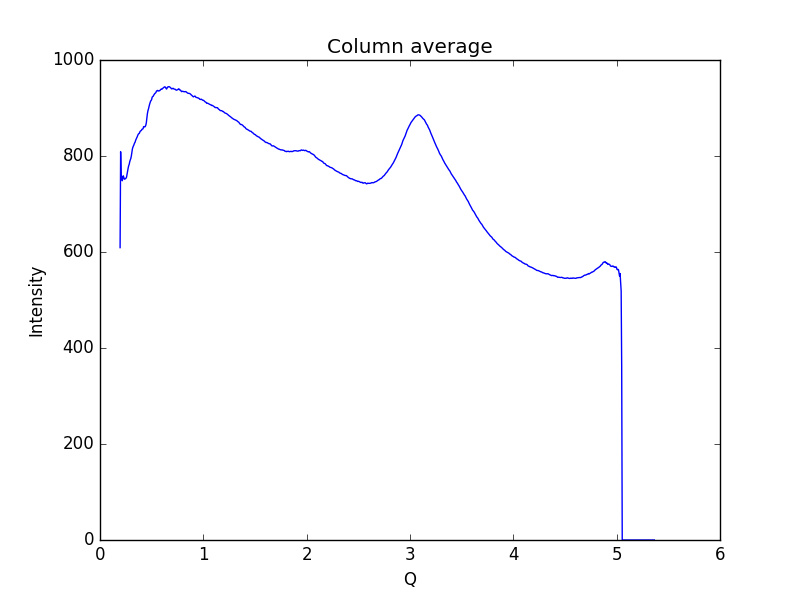

The file beside this chart, header and first rows:
0.19448614755544588, 609.108
0.1997, 808.9
0.2048, 753.1
0.21, 757.7
0.2152, 748.4
0.2204, 753
0.2255, 758.7
0.2307, 754.9
0.2359, 751.8
0.2411, 751.8
0.2462, 753.1
0.2514, 753.6
0.2566, 755.7
0.2618, 762.1
0.2669, 768.3
0.2721, 774.5
0.2773, 779.6
0.2825, 782.6
0.2876, 788
0.2928, 791.7
0.298, 794.6
0.3032, 799.9
0.3083, 808
0.3135, 814.7
0.3187, 818.5
0.3239, 821
0.329, 823.7
0.3342, 826.9
0.3394, 828.6
0.3446, 832.5
0.3497, 835.3
0.3549, 837.7
0.3601, 839.9
0.3653, 843
0.3704, 845.4
0.3756, 846.5
0.3808, 847.3
0.386, 850.3
0.3911, 852
0.3963, 852.6
0.4015, 853.8
0.4067, 855.7
0.4118, 856.1
0.417, 856.9
0.4222, 861.1
0.4274, 861.3
0.4325, 860.6
0.4377, 861.4
0.4429, 863.9
0.4481, 868.9
0.4532, 878.2
0.4584, 887.9
0.4636, 893.9
0.4688, 897.7
0.4739, 902.5
0.4791, 907.1
0.4843, 910.8
0.4895, 914.3
0.4946, 915.5
0.4998, 917.8
0.505, 922.7
... 939 more rows
